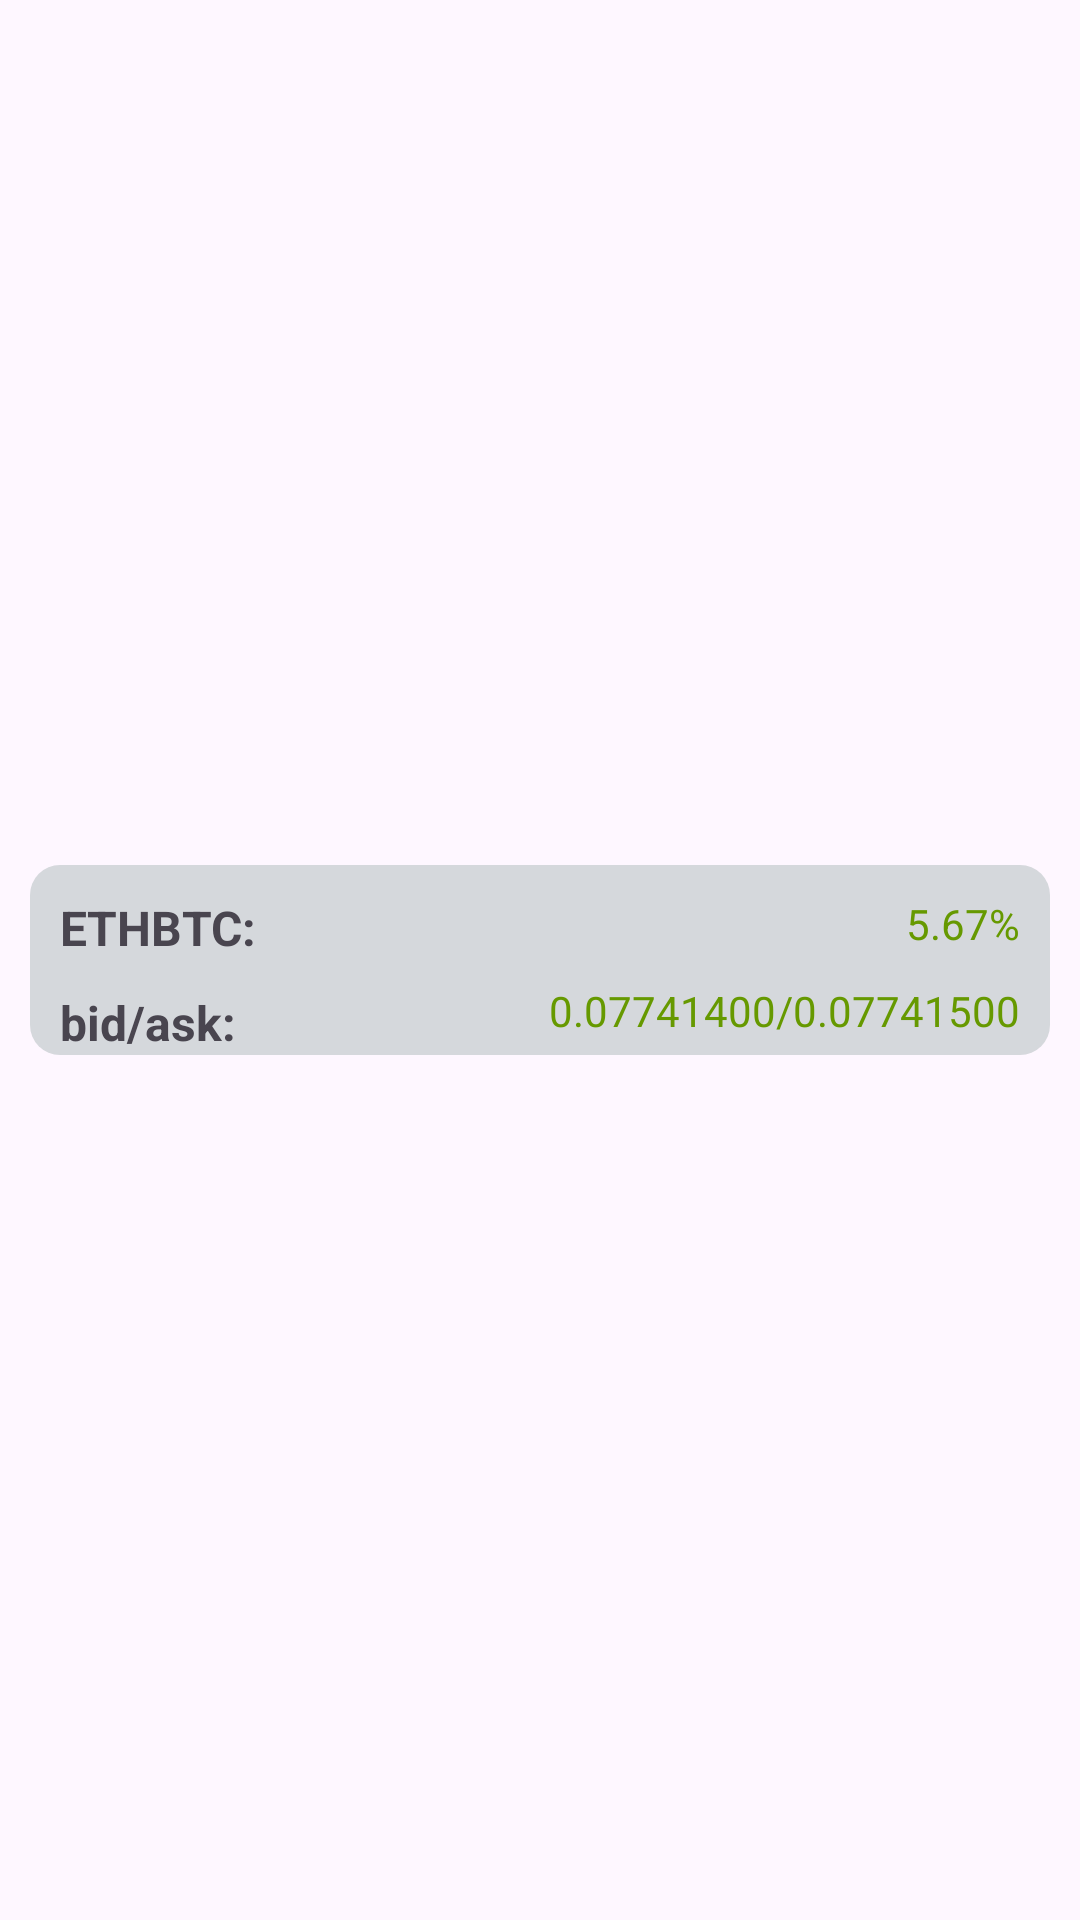

The Android layout XML behind this screen, and the referenced resources:
<!-- AndroidManifest.xml: application theme Theme.AndroidInterviewTask -->
<!-- res/layout/crypto_item.xml -->
<?xml version="1.0" encoding="utf-8"?>
<androidx.constraintlayout.widget.ConstraintLayout xmlns:android="http://schemas.android.com/apk/res/android"
    xmlns:app="http://schemas.android.com/apk/res-auto"
    xmlns:tools="http://schemas.android.com/tools"
    android:layout_width="match_parent"
    android:layout_height="wrap_content"
    >

    <androidx.constraintlayout.widget.ConstraintLayout
        android:layout_width="match_parent"
        android:layout_height="wrap_content"
        android:layout_margin="10dp"
        android:background="@drawable/item_shape"
        app:layout_constraintBottom_toBottomOf="parent"
        app:layout_constraintEnd_toEndOf="parent"
        app:layout_constraintStart_toStartOf="parent"
        app:layout_constraintTop_toTopOf="parent">

        <TextView
            android:id="@+id/textSymbol"
            android:layout_width="wrap_content"
            android:layout_height="wrap_content"
            android:text="ETHBTC:"
            android:textSize="16sp"
            android:layout_marginStart="10dp"
            android:layout_marginTop="10dp"
            android:textStyle="bold"
            app:layout_constraintStart_toStartOf="parent"
            app:layout_constraintTop_toTopOf="parent" />

        <TextView
            android:id="@+id/textPriceChange"
            android:layout_width="wrap_content"
            android:layout_marginTop="10dp"
            android:layout_marginEnd="10dp"
            android:layout_height="wrap_content"
            android:text="5.67%"
            android:textColor="@android:color/holo_green_dark"
            android:textSize="14sp"
            app:layout_constraintEnd_toEndOf="parent"
            app:layout_constraintTop_toTopOf="parent" />

        <TextView
            android:layout_width="wrap_content"
            android:layout_height="wrap_content"
            android:layout_marginTop="10dp"
            android:layout_marginStart="10dp"
            android:text="bid/ask:"
            android:textSize="16sp"
            android:textStyle="bold"
            app:layout_constraintStart_toStartOf="parent"
            app:layout_constraintTop_toBottomOf="@+id/textSymbol" />

        <TextView
            android:id="@+id/textBidAsk"
            android:layout_width="wrap_content"
            android:layout_height="wrap_content"
            android:layout_marginTop="10dp"
            android:layout_marginEnd="10dp"
            android:text="0.07741400/0.07741500"
            android:textColor="@android:color/holo_green_dark"
            android:textSize="14sp"
            app:layout_constraintEnd_toEndOf="parent"
            app:layout_constraintTop_toBottomOf="@+id/textPriceChange" />
    </androidx.constraintlayout.widget.ConstraintLayout>
</androidx.constraintlayout.widget.ConstraintLayout>
<!-- resources referenced by this layout -->
<resources>
  <!-- drawable item_shape (drawable) -->
  <?xml version="1.0" encoding="utf-8"?>
  <shape xmlns:android="http://schemas.android.com/apk/res/android"
      android:shape="rectangle">
      <solid android:color="@color/gray"/>
      <corners android:radius="10dp"/>
  </shape>
  <style name="Theme.AndroidInterviewTask" parent="Base.Theme.AndroidInterviewTask" />
  <color name="gray">#d5d8dc</color>
  <style name="Base.Theme.AndroidInterviewTask" parent="Theme.Material3.DayNight.NoActionBar">
          
          
      </style>
</resources>
